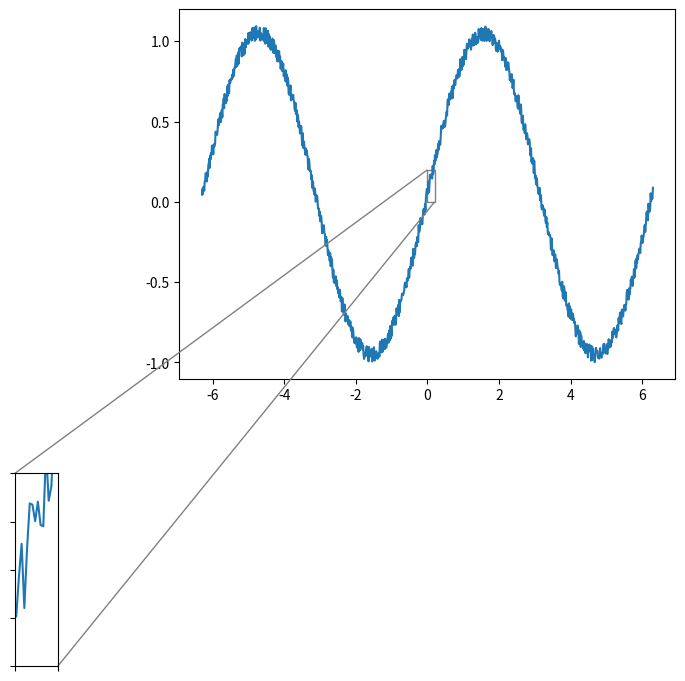

This chart was generated by the following Python code:
import matplotlib.pyplot as plt

from mpl_toolkits.axes_grid1.inset_locator import zoomed_inset_axes
from mpl_toolkits.axes_grid1.inset_locator import mark_inset

import numpy as np

fig, ax = plt.subplots()

n = 1000
x = np.linspace(-6.3, 6.3, n)
y = np.sin(x) + 0.1 * np.random.rand(n)

ax.plot(x, y)

axins = zoomed_inset_axes(ax, 6, loc=1,bbox_to_anchor=(0,0), borderpad=3)  # zoom = 6
axins.plot(x, y)
axins.set_xlim(0, 0.2)  # Limit the region for zoom
axins.set_ylim(0, 0.2)

plt.xticks(visible=False)  # Not present ticks
plt.yticks(visible=False)
#
## draw a bbox of the region of the inset axes in the parent axes and
## connecting lines between the bbox and the inset axes area
mark_inset(ax, axins, loc1=2, loc2=4, fc="none", ec="0.5")

plt.draw()
plt.show()